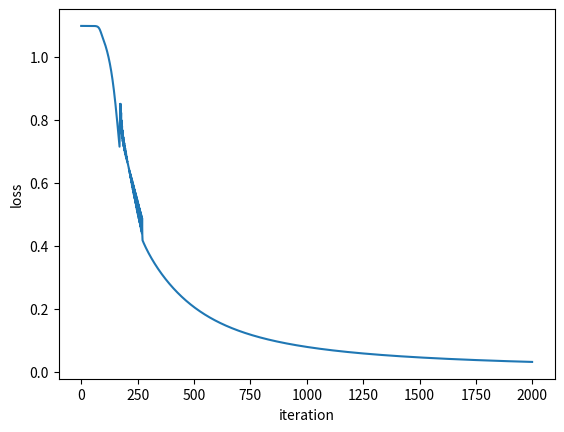

Recreate this plot in Python.
from __future__ import print_function
import numpy as np
import matplotlib.pyplot as plt

"""
一个两层完全连接的神经网络。网络的输入维度为N，隐层维度H，并在C类上执行分类。

用softmax损失函数和对权重矩阵进行L2正则化来对网络进行训练。
网络在第一次全连接层后使用Relu非线性。

就是说，该网络具有以下架构：
输入 - 全连接层 - Relu - 全连接层 - softmax

第二个全连接层的输出是每个类的得分。
"""
class TwoLayerNet(object):
    """
    初始化模型。 权重被初始化为很小（std）的随机值。 偏置被初始化为零。
    权重和偏置被存储在变量self.params里面，它是一个具有以下键的字典：
    W1: 第一层的权重 weights;  shape为 (D, H)
    b1: 第一层的偏置 biases;  shape 为 (H,)
    W2: 第二层的权重 weights; shape 为(H, C)
    b2: 第二层的偏置 biases;  shape 为(C,)

    输入:
    - input_size:  输入数据的维度 D
    - hidden_size: 隐藏层的神经元数量 H
    - output_size: 分类数 C
    """
    def __init__(self, input_size, hidden_size, output_size, std=1e-4):  # 设: input_size = 4（样本特征数） hidden_size = 10（隐藏层神经元数） output_size = 3（分类数）
        self.params = {}
        self.params['W1'] = std * np.random.randn(input_size, hidden_size)   # 形状 (D, H)  (4, 10)
        self.params['b1'] = np.zeros(hidden_size)                            # 形状 (H,)    (10,)
        self.params['W2'] = std * np.random.randn(hidden_size, output_size)  # 形状 (H, C)  (10, 3)
        self.params['b2'] = np.zeros(output_size)                            # 形状 (C,)    (3,)

    """
    为这个两层的全连接网络计算损失及梯度
    输入:
    - X: 输入数据 shape为(N, D). 每个 X[i] 为一个训练样本
    - y: 训练标签 shape为(N, ).  y[i] 是 X[i] 的标签
      y 是可选输入。如果没有输入y，只需要返回得分。如果输入了y，则返回损失及梯度
    - reg: 正则化强度λ.
    
    返回:
    如果 y 为 None, 返回得分矩阵，shape(N, C)，  scores[i, c] 是输入 X[i] 在 c 分类上的得分
    如果 y 非 None, 则返回一个 tuple:
    - loss:  本批次数据的损失 (数据损失+正则化损失) 
    - grads: 字典，保存各参数的梯度. (参数名称：损失函数在这些参数上的梯度；与self.params相同的键)
    """
    def loss(self, X, y=None, reg=0.0):
        # 从 params 字典取出参数
        W1, b1 = self.params['W1'], self.params['b1']
        W2, b2 = self.params['W2'], self.params['b2']
        N, D = X.shape
        '''
        1. 输入层（数据入口）
        2. 第一层全连接（W1, b1）
        3. ReLU 激活层（独立层）
        4. 第二层全连接（W2, b2）
        5. 输出层（Softmax + 交叉熵）
        '''
        # ====================== 前向过程计算 ======================
        # 一.全连接第一层： X(N,D) × W1(D,H) + b1 → 输出(N,H)     全连接层 = 加权求和（X・W）+ 加每个神经元的偏置（b）    h1 = (x1w1 + x2w2 + x3w3 + ... + x10w10) + b1  （h1：第1个神经元的输出，只加第1个神经元的偏置b1，只加1次）
        H1 = np.dot(X, W1) + b1  # shape: (N, H)  # 没经过 ReLU 的“原始得分”
        #print("第一层输出 shape:", H1.shape,'\n +自定义b 的样子:\n',X.dot(W1) + [1,2,3,4,5,6,7,8,9,10])

        # 二.ReLU 激活层： 负数变0，正数保留
        H1_relu = np.maximum(0, H1)  # shape: (N, H)       神经网络的工作 = 把D个原始特征 → 变成H个高级特征
        #print("H_relu的样子:\n",H1_relu)  # 经过ReLU过滤后的得分

        # 三.全连接第二层： 输出最终分类得分  h_r(N,H) × W2(H,C) + b2 → 输出(N,C)     H1_relu是 “学到的H特征”，第二层W2是 “H特征的重要程度”，相乘相加 = 给每个类别打分
        scores = np.dot(H1_relu, W2) + b2  # shape: (N, C)
        '''
        全连接层的本质
        第一层：特征提取器（D → H）      把D个原始特征 → 提炼成H个高级抽象特征
        第二层：分类评判器（H → C）      给H个高级特征打分 → 计算每个类别的最终得分
        '''
        if y is None:
          return scores  # 无标签时直接返回得分（用于预测）
        # 四.输出层：Softmax + 交叉熵
        # 数值稳定处理：减去每行最大值，防止指数爆炸（exp(大数)会溢出）
        scores_stable = scores - np.max(scores, axis=1, keepdims=True)
        # 1. 计算 Softmax 概率
        exp_scores = np.exp(scores_stable)   # 分子：exp(稳定后得分)                  形状: (N, C)
        sum_exp_scores = np.sum(exp_scores, axis=1, keepdims=True)  # 分母：每行所有类别 exp 之和（keepdims保持维度方便广播）  形状: (N, 1)
        probs = exp_scores / sum_exp_scores  # Softmax 概率：每个样本在每个类别上的概率   形状: (N, C)
        # 2. 计算 交叉熵损失
        correct_probs = probs[np.arange(N), y]           # 先取出每个样本对应真实标签 y 的概率值
        data_loss = np.sum(-np.log(correct_probs)) / N   # 对每个样本的正确概率取负对数，然后求平均（一个标量）

        # L2 正则化：对权重矩阵 W1、W2 做平方和，再乘以 0.5*reg （标量）
        reg_loss = 0.5 * reg * (np.sum(W1 * W1) + np.sum(W2 * W2))  # （乘 0.5 是为了求导后系数变成 1,方便计算梯度）

        # 总损失 = 数据损失 + 正则化损失
        loss = data_loss + reg_loss

        '''
        1. 损失函数本身 （∂L/∂L = 1）
        2. 输出层 （Softmax + 交叉熵）（∂L/∂scores = y_p-y_true / N）
        3. 第二层全连接 （∂L/∂X2 = ∂L/∂Y2 × W2.T   ∂L/∂W2 = X2.T × ∂L/∂Y2 + reg×W2   ∂L/∂B2 = 对 ∂L/∂Y2 按样本求和）
        4. ReLU 激活层 （上游梯度 ∂L/∂X：输入>0时原样传递，<=0时梯度置0）
        5. 第一层全连接 （∂L/∂X1 = ∂L/∂Y1 × W1.T   ∂L/∂W1 = X1.T × ∂L/∂Y1 + reg×W1   ∂L/∂B1 = 对 ∂L/∂Y1 按样本求和）
        '''
        # ====================== 反向传播：计算梯度 ======================
        # → 起点: 最终损失loss本身的导数   ∂L/∂L = 1 (损失loss是一个标量, 对它自己求导=1)
        grads = {}

        # 一. 计算输出层最终分类得分梯度：dscores
        # Softmax+交叉熵层：∂L/∂scores = y_p - y_true / N
        dscores = probs.copy()         # 先复制预测概率
        dscores[np.arange(N), y] -= 1  # probs 只在'正确类别'的位置减 1（仅独热情况）
        dscores /= N                   # 除以样本数 N! 平均损失对应平均梯度
        '''
        Softmax + 交叉熵 联合求导的梯度公式：
          dscores = (预测概率 - 真实概率) / N

        - 当真实标签是独热编码：正确类别为 1，其余为 0
        - 对正确类别：梯度 = (预测概率 - 1) / N                  正确类梯度 = 正确类概率 - 1
        - 对错误类别：梯度 = (预测概率 - 0) / N = 预测概率 / N     错误类梯度 = 错误类概率 - 0（对于错误类别，梯度初始值就是它的预测概率，但是错误类别也参与了梯度计算）

        直观作用：
          正确类别位置为负梯度 → 梯度下降时，对应得分会增加，让正确类概率更接近 1
          错误类别位置为正梯度 → 梯度下降时，对应得分会减少，让错误类概率更接近 0
        '''

        # 二. 计算第二层参数梯度：dW2, db2 与 特征梯度：dX2
        # 权重梯度：∂L/∂W = X.T × ∂L/∂Y            dW梯度 = 输入转置（该层的X.T）× 输出梯度（该层Y的梯度=上层传来的）
        grads['W2'] = np.dot(H1_relu.T, dscores) # dW2 = H1_relu.T @ dscores
        grads['W2'] += reg * W2                  # 加上L2正则化的梯度：∂(reg_loss)/∂W2 = reg * W2
        # 偏置梯度：∂L/∂B = 对 ∂L/∂Y 按样本求和
        grads['b2'] = np.sum(dscores, axis=0)    # 单样本时：∂L/∂B = ∂L/∂Y
        # 特征梯度：∂L/∂X = ∂L/∂Y × W.T
        dH1_relu = np.dot(dscores, W2.T)         # dH1_relu = dscores @ W2.T

        # 三. 反向传播通过 ReLU 层
        # ReLU之前的得分的导数：上游梯度 ∂L/∂X：输入>0时原样传递，<=0时梯度置0
        dH1 = dH1_relu.copy()  # 形状(N, H) = H1
        dH1[H1 <= 0] = 0       # H1的梯度 = 上游梯度 dH1_relu，在 H1<=0 的位置置0

        # 四. 计算第一层参数梯度：dW1, db1
        grads['W1'] = np.dot(X.T, dH1)     # dW1 = X.T @ dH1
        grads['W1'] += reg * W1            # 加上 L2 正则化的梯度：d(reg_loss)/dW1 = reg * W1
        grads['b1'] = np.sum(dH1, axis=0)  # db1 = 对 dH1 按样本求和
        # ============================================================================

        return loss, grads  # 如果有输入y，返回损失和梯度


    """
    使用随机梯度下降法(SGD)训练神经网络
    输入:
    - X: 训练数据 (N, D)
    - y: 训练标签 (N,)
    - X_val: 验证数据 (N_val, D)
    - y_val: 验证标签 (N_val,)
    - learning_rate: 学习率
    - learning_rate_decay: 学习率衰减率，标量，每个周期(epoch)后的学习率下降的量（比率）
    - reg: 正则化强度
    - num_iters: 总迭代次数
    - batch_size: 每次迭代用的样本数（batch大小）
    - verbose: 是否打印训练进度
    返回:
    - stats: 字典，记录训练过程中的损失、训练/验证准确率
    """
    def train(self, X, y, X_val=None, y_val=None, learning_rate=1e-3, learning_rate_decay=0.95, reg=5e-6, num_iters=100, batch_size=200, verbose=False, replace=True):

        num_train = X.shape[0]
        iterations_per_epoch = max(num_train / batch_size, 1)  # 每个epoch的迭代次数

        # 记录训练过程
        loss_history = []
        train_acc_history = []
        val_acc_history = []

        for it in range(num_iters):
            # 从训练集中随机选batch_size个样本（有放回采样）
            batch_indices = np.random.choice(num_train, batch_size, replace=replace)
            X_batch = X[batch_indices]  # 批量数据 (batch_size, D)
            y_batch = y[batch_indices]  # 批量标签 (batch_size,)

            # 计算当前batch的损失和梯度
            loss, grads = self.loss(X_batch, y=y_batch, reg=reg)
            loss_history.append(loss)  # 记录损失

            # SGD更新公式: 参数 = 参数 - 学习率 × 梯度
            self.params['W1'] -= learning_rate * grads['W1']
            self.params['b1'] -= learning_rate * grads['b1']
            self.params['W2'] -= learning_rate * grads['W2']
            self.params['b2'] -= learning_rate * grads['b2']

            # 打印进度（可选）
            if verbose and it % 100 == 0:
                print(f'迭代 {it}/{num_iters}: 损失 = {loss:.4f}')

            if X_val is not None and y_val is not None:
                # 每个epoch检查准确率 + 衰减学习率
                if it % iterations_per_epoch == 0:
                    # 计算当前训练集和验证集的准确率
                    train_acc = (self.predict(X_batch) == y_batch).mean()  # 用当前batch近似训练准确率
                    val_acc = (self.predict(X_val) == y_val).mean()        # 验证集准确率
                    train_acc_history.append(train_acc)
                    val_acc_history.append(val_acc)
                    # 学习率衰减（让后期步长更小，收敛更稳定）
                    learning_rate *= learning_rate_decay

        # 返回训练记录
        if X_val is not None and y_val is not None:
            return {
                'loss_history': loss_history,
                'train_acc_history': train_acc_history,
                'val_acc_history': val_acc_history
            }
        else:
            return {
                'loss_history': loss_history
            }


    def predict(self, X):
        # 前向传播得到分类得分（y=None时，loss直接返回scores）
        scores = self.loss(X)
        # 取每个样本得分最大的类别作为预测结果
        y_pred = np.argmax(scores, axis=1)  # axis=1表示按行取最大值的索引
        return y_pred


# ===================== 手写固定测试数据 + main 入口 =====================
if __name__ == '__main__':
    print("===== 开始测试前向传播 =====")
    # 1.准备数据：3个样本，每样本4个特征，3分类
    X = np.array([[1, 2, 3, 4],
                  [2, 3, 4, 5],
                  [3, 4, 5, 6]])
    y = np.array([0, 1, 2])
    # y = np.array([0, 1, 2])  对线性递增的输入（4→5→6）, 绝对学不到：小→大→小（0→1→0）,所以损失必然降不到0, 它能做到的最好结果是：样本1预测成0.5概率0,样本2预测成0.5概率1,样本3预测成0.5概率0. 这样损失最小,这个折中方案的损失≈0.63

    # 2.创建网络（严格匹配 __init__ 参数）
    input_size = 4
    hidden_size = 10
    output_size = 3
    net = TwoLayerNet(input_size, hidden_size, output_size)

    # 3.运行前向和反向传播一次
    scores = net.loss(X)  # 无 y
    loss, grads = net.loss(X, y, reg=0.1)

    print("\n===== 训练之前 =====")
    print("输入 X      shape:", X.shape)
    print("输出 scores shape:", scores.shape)
    print('三分类正常初始损失 -ln(1/3) ≈ 1.09861228',"\n初始损失 loss =", loss)

    # 4.训练模型
    stats = net.train(X,y,learning_rate_decay=None,learning_rate=0.1,reg=0,batch_size=3,num_iters=2000,replace=False)  # 接收返回的字典
    loss_history = stats['loss_history']  # 从字典里取出损失列表
    print("\n===== 训练之后 =====")
    print("训练后 loss =",loss_history[-1])

    # 5.绘图看损失
    plt.plot(loss_history)
    plt.xlabel('iteration')
    plt.ylabel('loss')
    plt.show()

    # 训练完成后，预测训练集
    y_pred = net.predict(X)
    print("\n训练集预测结果:", y_pred)
    print("真实标签:", y)
    print("预测准确率:", (y_pred == y).mean())
